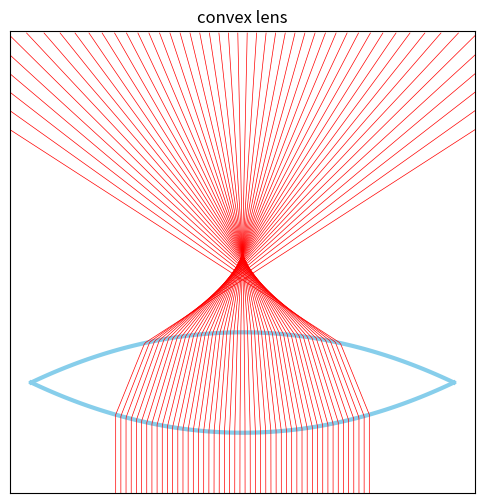

The script that saved this image:
import matplotlib.pyplot as plt
import numpy as np

global contact

def f(x):
 return 1/10*x**2
def f_d(x):
 return 1/5*x

def g(x):
 return -1/10*x**2+5
def g_d(x):
 return -1/5*x

def M1(x):
 return np.tan(np.pi/2-np.arctan(-f_d(x))+np.arcsin(2/3*np.sin(np.arctan(-f_d(x)))))
def M2(x):
 return np.tan(np.arctan(-1/g_d(contact))+np.arcsin(3/2*np.sin(np.arctan(-1/g_d(contact))-np.arctan(M1(x)))))

def find_x(x, y):
 if(y<=f(x) or x<-5 or x>5):
  return x
 elif(f(x)<y<=g(contact)):
  return 1/M1(x)*(y-f(x))+x
 else:
  return 1/M2(x)*(y-g(contact))+contact

lens_d = [list(np.linspace(-5, 5, 100)), list(f(np.linspace(-5, 5, 100)))]
lens_u = [list(np.linspace(-5, 5, 100)), list(g(np.linspace(-5, 5, 100)))]
ray_x, ray_y = [], []

plt.figure(figsize=(6, 6))
plt.axis([-5.5, 5.5, -3, 20])
plt.xticks(range(0), range(0))
plt.yticks(range(0), range(0))
plt.title("convex lens")
plt.plot(lens_d[0], lens_d[1], color='skyblue', linewidth='3', zorder=0)
plt.plot(lens_u[0], lens_u[1], color='skyblue', linewidth='3', zorder=0)

for x in np.linspace(-3, 3, 50):
 alpha = -5*M1(x)+np.sqrt(25*M1(x)**2+10*M1(x)*x-10*f(x)+50)
 beta = -5*M1(x)-np.sqrt(25*M1(x)**2+10*M1(x)*x-10*f(x)+50)
 contact = alpha if g(alpha)>g(beta) else beta
 for y in np.arange(-3, 20, 0.1):
  ray_x.append(find_x(x, y))
  ray_y.append(y)
 plt.plot(ray_x, ray_y, color='red', linewidth='0.5', zorder=1)
 ray_x.clear()
 ray_y.clear()

plt.show()